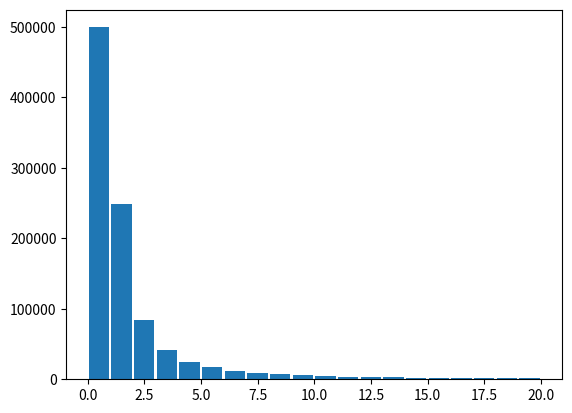

Source code (Python):
'''Problema de distribuição estatística básico
Encontrar a distribuição média em valores aleatórios entre 0 e 1
'''

import numpy as np 
from matplotlib import pyplot as plt

n = 10**6

#gerando os valores de tendência
ratios = np.random.random(n)/np.random.random(n)

print((np.floor(ratios) %2 ==  0).mean())

plt.hist(ratios, range=(0, 20), bins=20, rwidth=0.9)

plt.show()